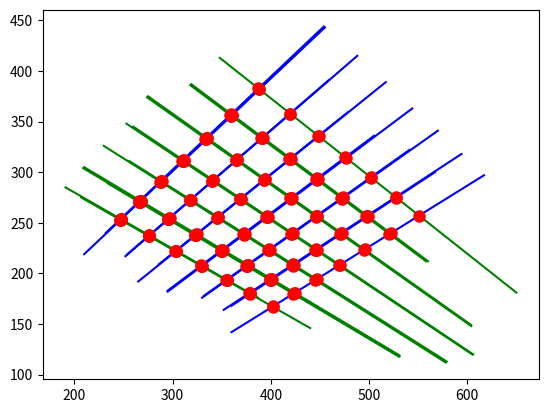

Write the Python code that produced this figure.
import numpy as np
from itertools import product

# Calculate intersections
def line_intersect(a1, a2, b1, b2):
  T = np.array([[0, -1], [1, 0]])
  da = np.atleast_2d(a2 - a1)
  db = np.atleast_2d(b2 - b1)
  dp = np.atleast_2d(a1 - b1)
  dap = np.dot(da, T)
  denom = np.sum(dap * db, axis=1)
  num = np.sum(dap * dp, axis=1)
  return np.atleast_2d(num / denom).T * db + b1

def getAllLineIntersections(linesA, linesB):
  # get all pairings of lines
  pairings = np.array(list(product(range(linesA.shape[0]),range(linesB.shape[0]))))
  return line_intersect(linesA[pairings[:,0],:2], linesA[pairings[:,0],2:], linesB[pairings[:,1],:2], linesB[pairings[:,1],2:])

def prunePoints(pts, max_dist2=5**2):
  # Prune points away that are close to each other
  # preferring points that come earlier in array order
  good_pts = np.ones(pts.shape[0], dtype=bool)
  for i in range(pts.shape[0]):
    if ~good_pts[i]:
      continue
    for j in range(i+1,pts.shape[0]):
      d2 = np.sum((pts[j] - pts[i])**2)
      if (d2 < max_dist2): # within (N pixels)**2 of another point
        good_pts[j] = False

  return pts[good_pts]


if __name__ == '__main__':
  import matplotlib.pyplot as plt
  a = np.array(
  [[265, 192, 517, 389],
   [210, 219, 427, 418],
   [352, 164, 594, 318],
   [254, 219, 459, 391],
   [295, 182, 544, 363],
   [330, 176, 570, 341],
   [360, 142, 617, 297],
   [332, 178, 541, 322],
   [295, 183, 505, 336],
   [252, 217, 488, 415],
   [360, 168, 567, 300],
   [289, 291, 455, 443],
   [232, 240, 454, 444],
   [286, 209, 478, 359]])
  b = np.array(
  [[253, 348, 605, 120],
   [274, 374, 604, 148],
   [318, 386, 558, 212],
   [230, 326, 578, 112],
   [348, 413, 650, 181],
   [207, 275, 440, 146],
   [209, 304, 531, 118],
   [319, 387, 560, 212],
   [256, 311, 579, 113],
   [260, 345, 606, 120],
   [191, 285, 387, 176],
   [234, 289, 530, 118],
   [210, 305, 531, 119],
   [275, 375, 604, 149]])
  
  pts = getAllLineIntersections(a, b)
  print("Found %d points" % len(pts))

  # Plot lines
  for line in a:
    x1, y1, x2, y2 = line
    plt.plot([x1,x2], [y1,y2],'b')
  for line in b:
    x1, y1, x2, y2 = line
    plt.plot([x1,x2], [y1,y2],'g')
  
  # Plot points
  plt.plot(pts[:,0], pts[:,1], 'ro',ms=8)

  plt.show()

def getCorners(chess_pts, top_dirs):
  """top_dirs are the two top direction vectors for the chess board lines"""
  d_norm_a = top_dirs[0]
  vals = chess_pts.dot(d_norm_a)
  a = chess_pts[np.argmin(vals),:]
  b = chess_pts[np.argmax(vals),:]

  dist = (b-a)
  d_norm = np.array([-dist[1], dist[0]])
  d_norm /= np.sqrt(np.sum(d_norm**2))

  # print(d_norm)
  vals = chess_pts.dot(d_norm)
  # print(vals)
  c = chess_pts[np.argmin(vals),:]
  d = chess_pts[np.argmax(vals),:]

  corners = np.vstack([a,c,b,d]).astype(np.float32)
  return corners